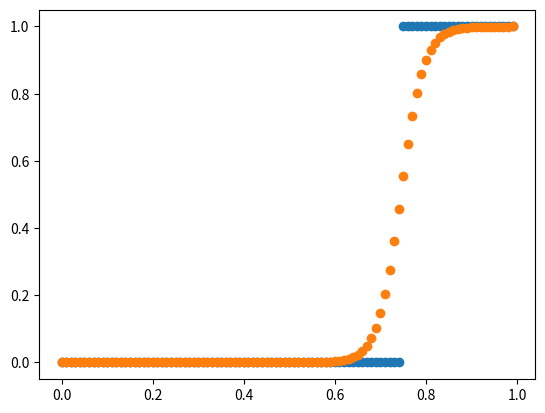

Write Python code to recreate this figure.
import math
import random

import matplotlib.pyplot as plt
import numpy as np


class LogisticRegression:
    def __init__(self, rand_generator):
        self.x = None
        self.y = None
        self.preds = None
        self.rg = rand_generator

    def _rand(self, i):
        return self.rg.random()

    def init_weights(self):
        self.W = np.zeros(self.x.shape[0])
        self.W = np.vectorize(self._rand)(self.W)
        self.b = np.zeros(self.x.shape[0])
        self.b = np.vectorize(self._rand)(self.b)

    def loss(self, y, y_pred):  # Negative log likelihood.
        log_loss = -1 * (y * np.log(y_pred) + (1 - y) * np.log(1 - y_pred))
        return sum(log_loss)

    def sigmoid(self, z):
        return 1 / (1 + np.exp(-z))

    def compute_grad_w(self, y, y_pred, x):
        difference = y_pred - y
        return np.dot(x, difference) / len(y)

    def compute_grad_b(self, y, y_pred):
        difference = y_pred - y
        return sum(difference) / len(y)

    def fit(self, x, y, n_iters=100, learning_rate=0.01):
        self.x = np.atleast_2d(x)
        self.y = np.array(y)
        self.init_weights()

        for _ in range(n_iters):
            self.pred = self.predict(x)
            error = self.loss(self.y, self.pred)

            print(error)

            grad_w = self.compute_grad_w(self.y, self.pred, self.x)
            grad_b = self.compute_grad_b(self.y, self.pred)
            self.W = self.W - learning_rate * grad_w
            self.b = self.b - learning_rate * grad_b

    def predict(self, x):
        z = self.W * x + self.b
        return self.sigmoid(z)


if __name__ == "__main__":
    rand_generator = random.Random()
    model = LogisticRegression(rand_generator)

    n_points = 100

    x = [n / n_points for n in range(n_points)]
    split = 0.75
    y = [0] * int(math.floor(split * len(x))) + [1] * int(
        math.floor(len(x) - (split * len(x)))
    )
    plt.scatter(x, y)
    model.fit(np.array(x), np.array(y), n_iters=200000, learning_rate=0.1)
    y_pred = model.predict(x)

    plt.scatter(list(x), list(y_pred))
    plt.show()
